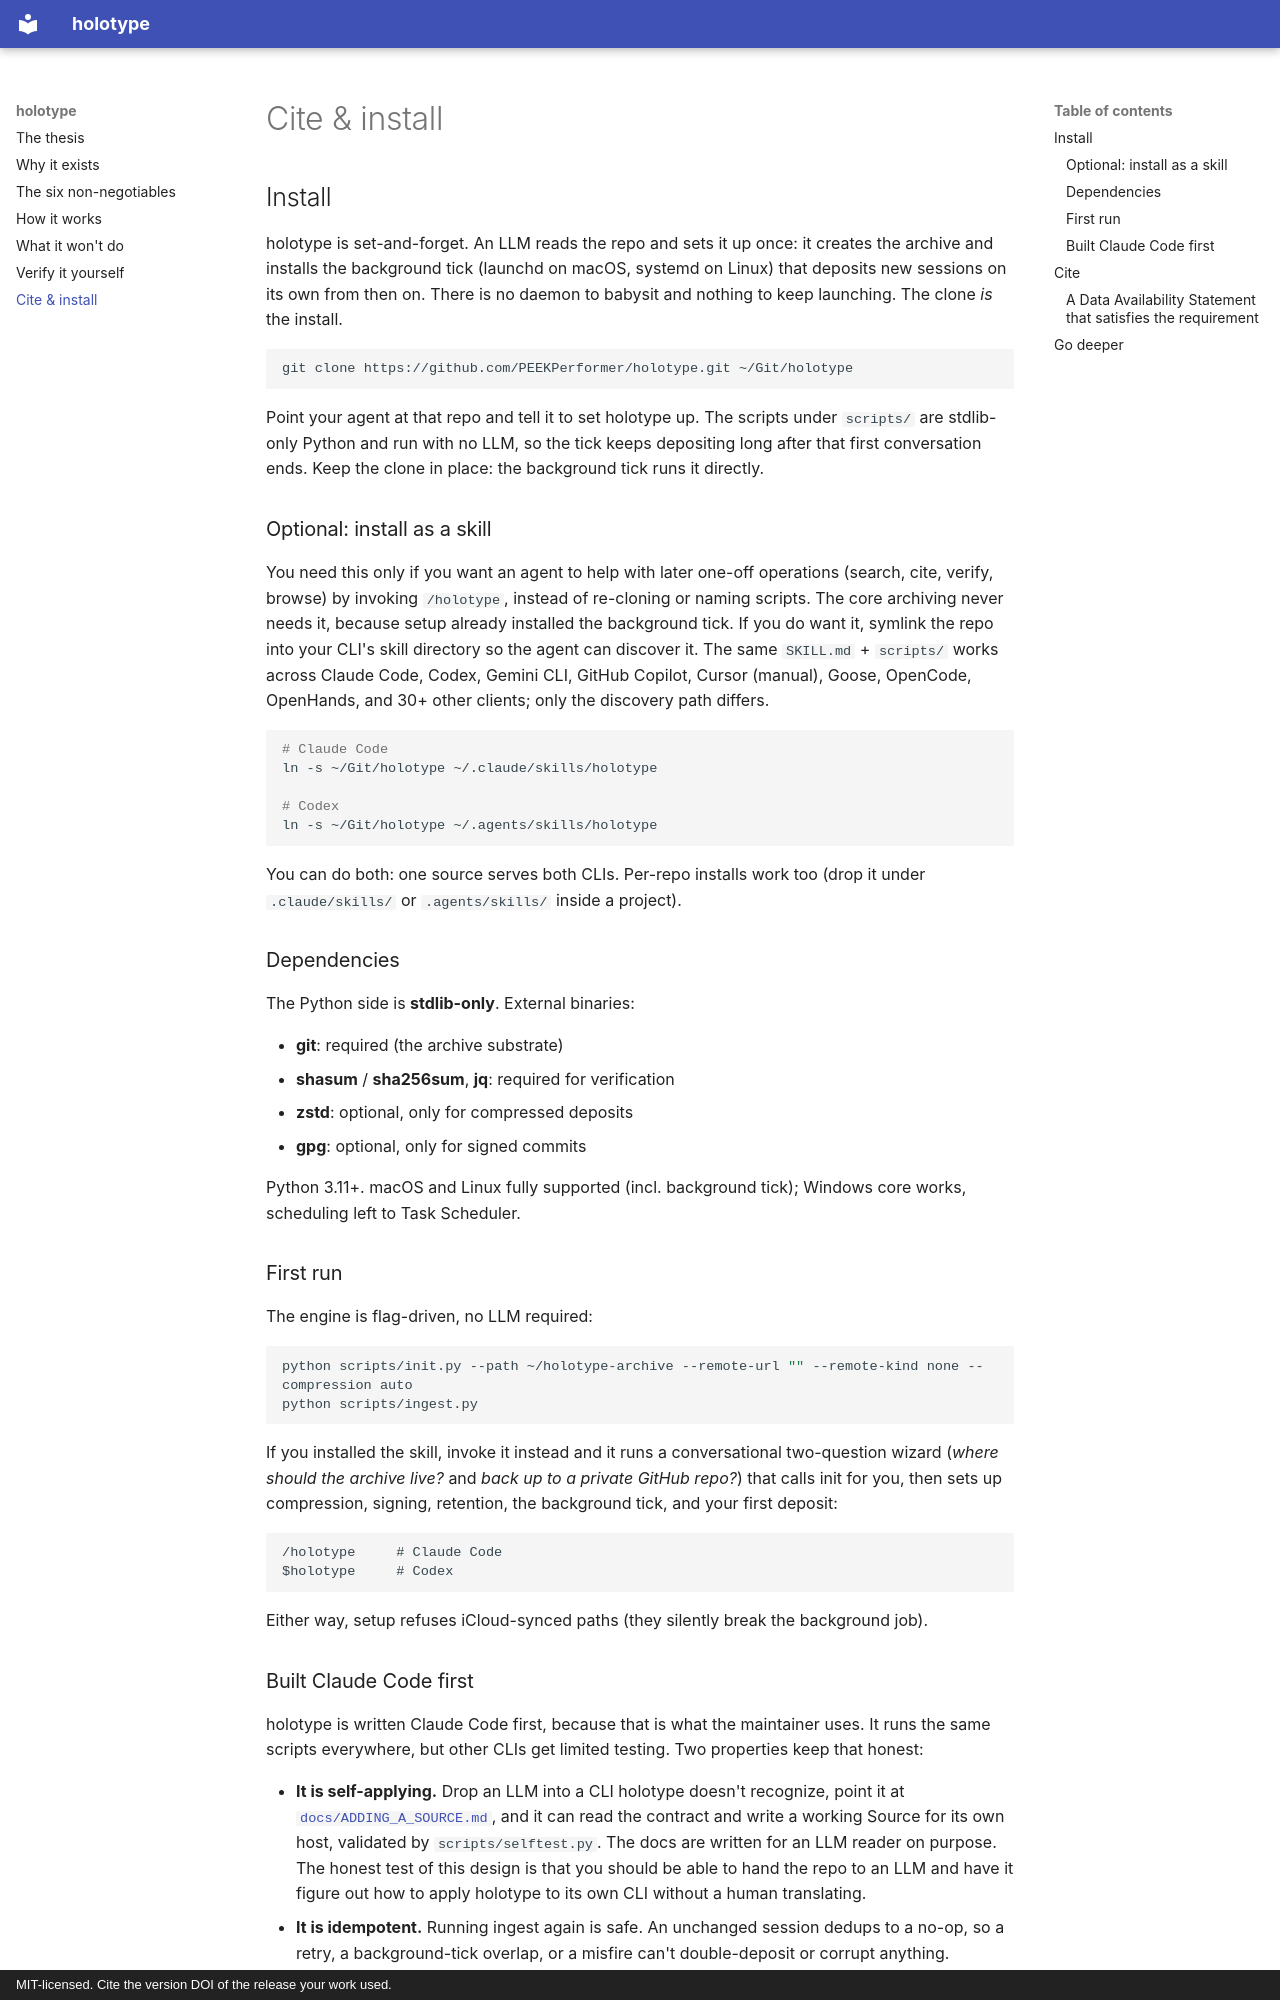

repository: PEEKPerformer/holotype · page: cite/index.html · generator: mkdocs · copyright: MIT-licensed. Cite the version DOI of the release your work used.

# Cite & install

## Install

holotype is set-and-forget. An LLM reads the repo and sets it up once: it creates the archive and installs the background tick (launchd on macOS, systemd on Linux) that deposits new sessions on its own from then on. There is no daemon to babysit and nothing to keep launching. The clone *is* the install.

```bash
git clone https://github.com/PEEKPerformer/holotype.git ~/Git/holotype
```

Point your agent at that repo and tell it to set holotype up. The scripts under `scripts/` are stdlib-only Python and run with no LLM, so the tick keeps depositing long after that first conversation ends. Keep the clone in place: the background tick runs it directly.

### Optional: install as a skill

You need this only if you want an agent to help with later one-off operations (search, cite, verify, browse) by invoking `/holotype`, instead of re-cloning or naming scripts. The core archiving never needs it, because setup already installed the background tick. If you do want it, symlink the repo into your CLI's skill directory so the agent can discover it. The same `SKILL.md` + `scripts/` works across Claude Code, Codex, Gemini CLI, GitHub Copilot, Cursor (manual), Goose, OpenCode, OpenHands, and 30+ other clients; only the discovery path differs.

```bash
# Claude Code
ln -s ~/Git/holotype ~/.claude/skills/holotype

# Codex
ln -s ~/Git/holotype ~/.agents/skills/holotype
```

You can do both: one source serves both CLIs. Per-repo installs work too (drop it under `.claude/skills/` or `.agents/skills/` inside a project).

### Dependencies

The Python side is **stdlib-only**. External binaries:

- **git**: required (the archive substrate)
- **shasum** / **sha256sum**, **jq**: required for verification
- **zstd**: optional, only for compressed deposits
- **gpg**: optional, only for signed commits

Python 3.11+. macOS and Linux fully supported (incl. background tick); Windows core works, scheduling left to Task Scheduler.

### First run

The engine is flag-driven, no LLM required:

```bash
python scripts/init.py --path ~/holotype-archive --remote-url "" --remote-kind none --compression auto
python scripts/ingest.py
```

If you installed the skill, invoke it instead and it runs a conversational two-question wizard (*where should the archive live?* and *back up to a private GitHub repo?*) that calls init for you, then sets up compression, signing, retention, the background tick, and your first deposit:

```
/holotype     # Claude Code
$holotype     # Codex
```

Either way, setup refuses iCloud-synced paths (they silently break the background job).

### Built Claude Code first

holotype is written Claude Code first, because that is what the maintainer uses. It runs the same scripts everywhere, but other CLIs get limited testing. Two properties keep that honest:

- **It is self-applying.** Drop an LLM into a CLI holotype doesn't recognize, point it at [`docs/ADDING_A_SOURCE.md`](https://github.com/PEEKPerformer/holotype/blob/main/docs/ADDING_A_SOURCE.md), and it can read the contract and write a working Source for its own host, validated by `scripts/selftest.py`. The docs are written for an LLM reader on purpose. The honest test of this design is that you should be able to hand the repo to an LLM and have it figure out how to apply holotype to its own CLI without a human translating.
- **It is idempotent.** Running ingest again is safe. An unchanged session dedups to a no-op, so a retry, a background-tick overlap, or a misfire can't double-deposit or corrupt anything.

[Issues and pull requests](https://github.com/PEEKPerformer/holotype/issues) for other CLIs are welcome.
